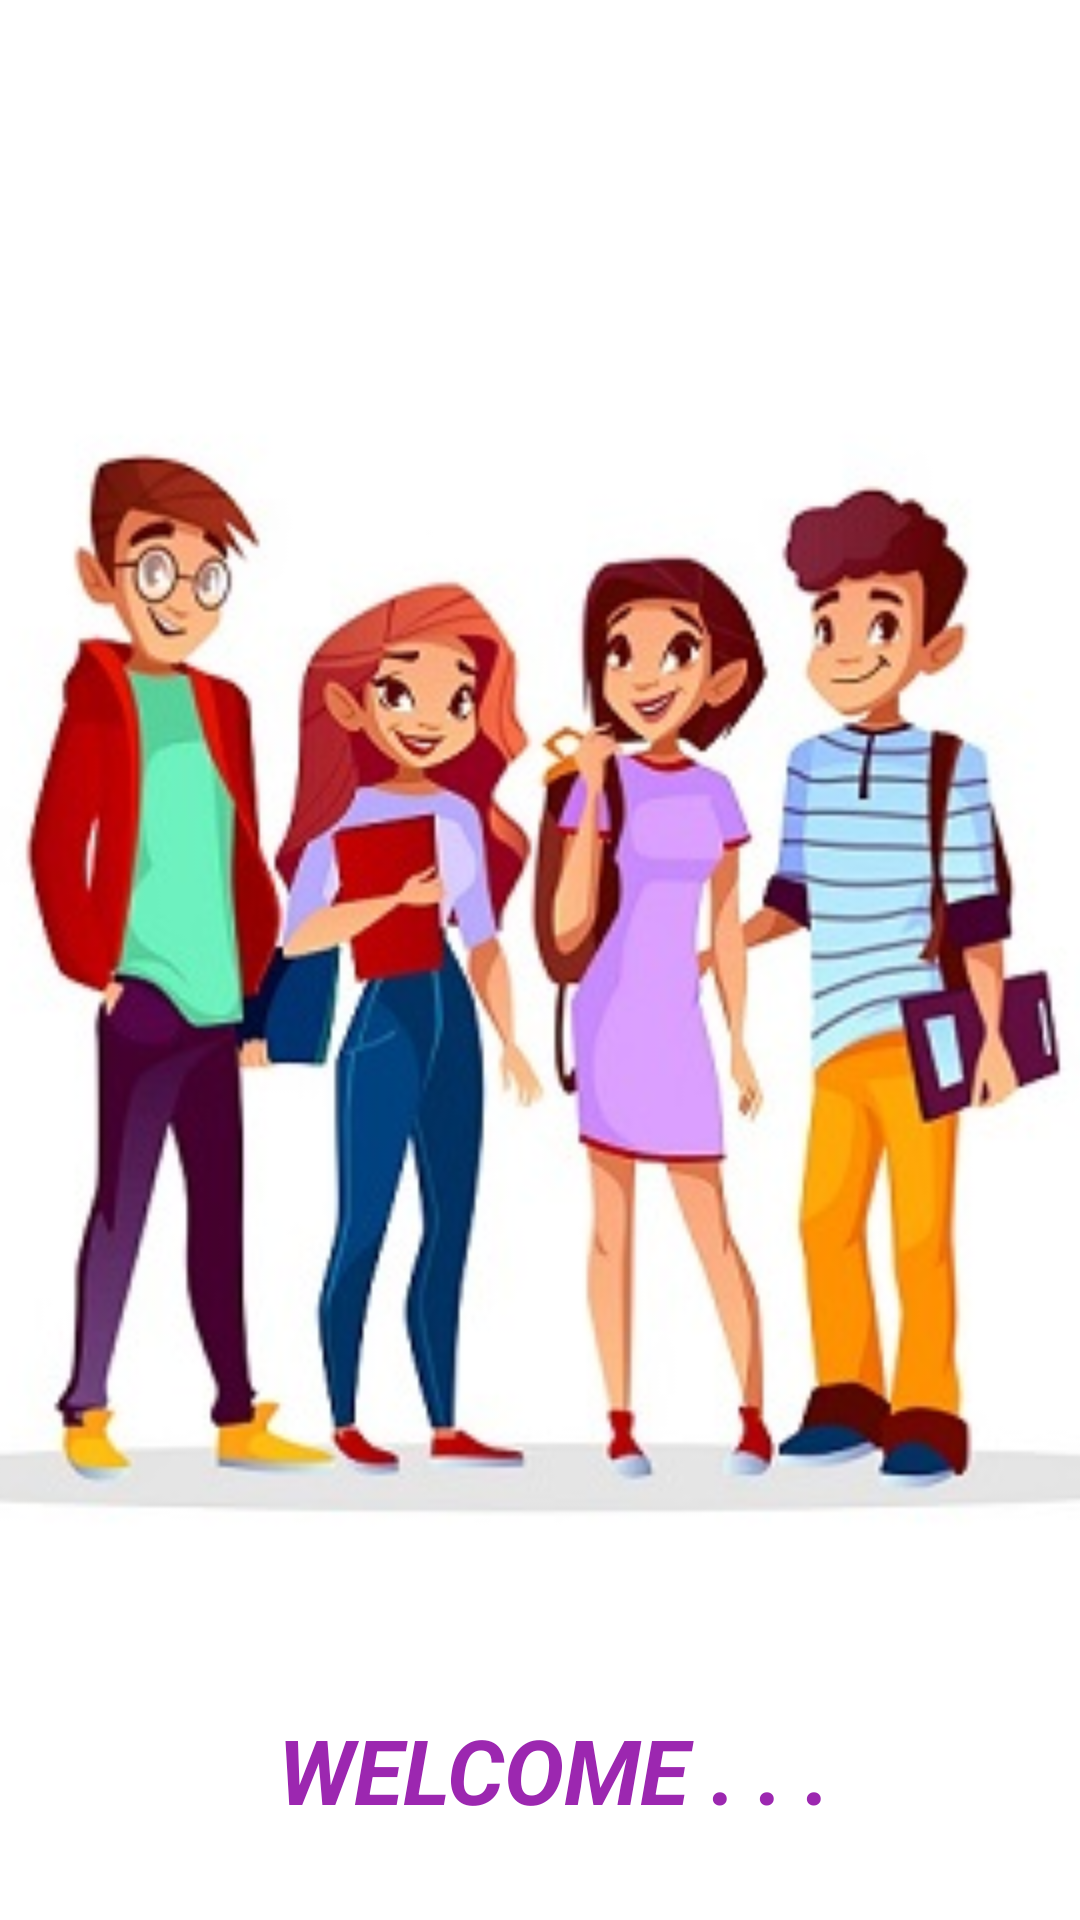

Android layout source for this screen:
<!-- AndroidManifest.xml: application theme Theme.Bcd -->
<!-- res/layout/activity_main4.xml -->
<?xml version="1.0" encoding="utf-8"?>
<androidx.constraintlayout.widget.ConstraintLayout xmlns:android="http://schemas.android.com/apk/res/android"
    xmlns:app="http://schemas.android.com/apk/res-auto"
    xmlns:tools="http://schemas.android.com/tools"
    android:layout_width="match_parent"
    android:layout_height="match_parent"
    tools:context=".MainActivity4"
    >

   <ImageView
       android:id="@+id/imageView3"
       android:layout_width="400dp"
       android:layout_height="500dp"
       android:layout_marginTop="92dp"
       android:layout_marginBottom="20dp"
       app:layout_constraintBottom_toTopOf="@+id/textView2"
       app:layout_constraintEnd_toEndOf="parent"
       app:layout_constraintHorizontal_bias="0.454"
       app:layout_constraintStart_toStartOf="parent"
       app:layout_constraintTop_toTopOf="parent"
       app:srcCompat="@drawable/temsintro" />

   <TextView
       android:id="@+id/textView2"
       android:layout_width="wrap_content"
       android:layout_height="wrap_content"
       android:layout_marginBottom="30dp"
       android:text="WELCOME . . . "
       android:textAllCaps="true"
       android:textColor="#9C27B0"
       android:textSize="30sp"
       android:textStyle="bold|italic"
       app:layout_constraintBottom_toBottomOf="parent"
       app:layout_constraintEnd_toEndOf="parent"
       app:layout_constraintHorizontal_bias="0.55"
       app:layout_constraintStart_toStartOf="parent" />
</androidx.constraintlayout.widget.ConstraintLayout>
<!-- resources referenced by this layout -->
<resources>
  <!-- drawable temsintro: jpg bitmap (drawable, 84593 bytes) -->
  <style name="Theme.Bcd" parent="Theme.MaterialComponents.DayNight.DarkActionBar">
          
          
          
          <item name="colorPrimary">@color/purple_500</item>
          <item name="colorPrimaryVariant">@color/purple_700</item>
          <item name="colorOnPrimary">@color/white</item>
          
          <item name="colorSecondary">@color/teal_200</item>
          <item name="colorSecondaryVariant">@color/teal_700</item>
          <item name="colorOnSecondary">@color/black</item>
          
          <item name="android:statusBarColor" tools:targetApi="l">?attr/colorPrimaryVariant</item>
          
      </style>
  <color name="purple_500">#FF6200EE</color>
  <color name="purple_700">#FF3700B3</color>
  <color name="white">#FFFFFFFF</color>
  <color name="teal_200">#FF03DAC5</color>
  <color name="teal_700">#FF018786</color>
  <color name="black">#FF000000</color>
</resources>
